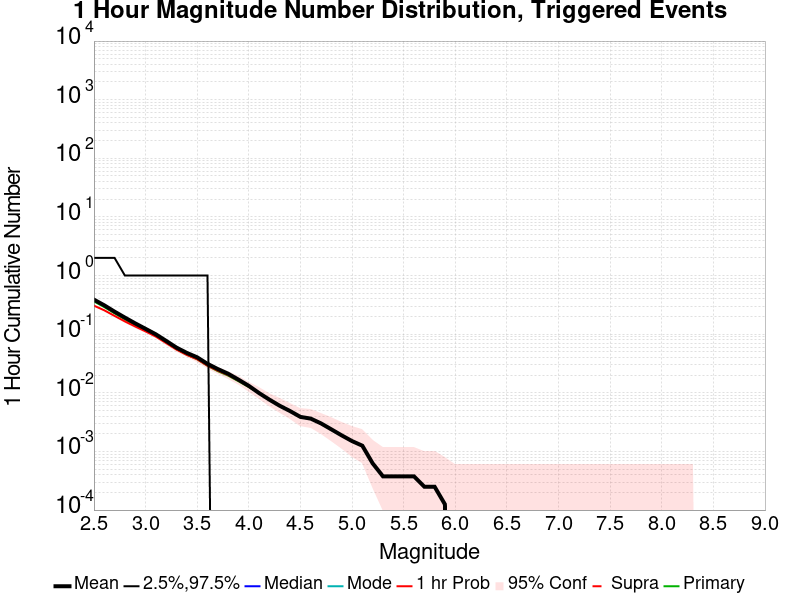

The data file committed next to this chart (first rows):
Mag, Mean, 2.5 %ile, 97.5 %ile, Median, Mode, 1 hr Probability, 1 hr Supra-Seis Prob, Primary Aftershocks Mean
2.5, 0.3883, 0.0, 2.0, 0.0, 0.0, 0.3066, 0.0, 0.363
2.6, 0.311, 0.0, 2.0, 0.0, 0.0, 0.2555, 0.0, 0.2902
2.7, 0.2424, 0.0, 2.0, 0.0, 0.0, 0.2051, 0.0, 0.2267
2.8, 0.1918, 0.0, 1.0, 0.0, 0.0, 0.1653, 0.0, 0.1793
2.9, 0.1529, 0.0, 1.0, 0.0, 0.0, 0.1352, 0.0, 0.1437
3.0, 0.1235, 0.0, 1.0, 0.0, 0.0, 0.1117, 0.0, 0.1166
3.1, 0.09941, 0.0, 1.0, 0.0, 0.0, 0.09077, 0.0, 0.09378
3.2, 0.07675, 0.0, 1.0, 0.0, 0.0, 0.07061, 0.0, 0.07212
3.3, 0.05897, 0.0, 1.0, 0.0, 0.0, 0.05471, 0.0, 0.05521
3.4, 0.04795, 0.0, 1.0, 0.0, 0.0, 0.04432, 0.0, 0.04457
3.5, 0.04032, 0.0, 1.0, 0.0, 0.0, 0.03744, 0.0, 0.03731
3.6, 0.03118, 0.0, 1.0, 0.0, 0.0, 0.02905, 0.0, 0.02892
3.7, 0.02542, 0.0, 0.0, 0.0, 0.0, 0.02391, 0.0, 0.02341
3.8, 0.02116, 0.0, 0.0, 0.0, 0.0, 0.02016, 0.0, 0.01966
3.9, 0.01678, 0.0, 0.0, 0.0, 0.0, 0.01628, 0.0, 0.01578
4.0, 0.01315, 0.0, 0.0, 0.0, 0.0, 0.01277, 0.0, 0.01252
4.1, 0.009891, 0.0, 0.0, 0.0, 0.0, 0.009891, 0.0, 0.009891
4.2, 0.007637, 0.0, 0.0, 0.0, 0.0, 0.007637, 0.0, 0.007637
4.3, 0.00601, 0.0, 0.0, 0.0, 0.0, 0.00601, 0.0, 0.00601
4.4, 0.004883, 0.0, 0.0, 0.0, 0.0, 0.004883, 0.0, 0.004883
4.5, 0.003881, 0.0, 0.0, 0.0, 0.0, 0.003881, 0.0, 0.003881
4.6, 0.003631, 0.0, 0.0, 0.0, 0.0, 0.003631, 0.0, 0.003631
4.7, 0.003005, 0.0, 0.0, 0.0, 0.0, 0.003005, 0.0, 0.003005
4.8, 0.002379, 0.0, 0.0, 0.0, 0.0, 0.002379, 0.0, 0.002379
4.9, 0.001878, 0.0, 0.0, 0.0, 0.0, 0.001878, 0.0, 0.001878
5.0, 0.001502, 0.0, 0.0, 0.0, 0.0, 0.001502, 0.0, 0.001502
5.1, 0.001252, 0.0, 0.0, 0.0, 0.0, 0.001252, 0.0, 0.001252
5.2, 6.260173E-4, 0.0, 0.0, 0.0, 0.0, 6.260173E-4, 0.0, 6.260173E-4
5.3, 3.7561037E-4, 0.0, 0.0, 0.0, 0.0, 3.7561037E-4, 0.0, 3.7561037E-4
5.4, 3.7561037E-4, 0.0, 0.0, 0.0, 0.0, 3.7561037E-4, 0.0, 3.7561037E-4
5.5, 3.7561037E-4, 0.0, 0.0, 0.0, 0.0, 3.7561037E-4, 0.0, 3.7561037E-4
5.6, 3.7561037E-4, 0.0, 0.0, 0.0, 0.0, 3.7561037E-4, 0.0, 3.7561037E-4
5.7, 2.504069E-4, 0.0, 0.0, 0.0, 0.0, 2.504069E-4, 0.0, 2.504069E-4
5.8, 2.504069E-4, 0.0, 0.0, 0.0, 0.0, 2.504069E-4, 0.0, 2.504069E-4
5.9, 1.2520346E-4, 0.0, 0.0, 0.0, 0.0, 1.2520346E-4, 0.0, 1.2520346E-4
6.0, 0.0, 0.0, 0.0, 0.0, 0.0, 0.0, 0.0, 0.0
6.1, 0.0, 0.0, 0.0, 0.0, 0.0, 0.0, 0.0, 0.0
6.2, 0.0, 0.0, 0.0, 0.0, 0.0, 0.0, 0.0, 0.0
6.3, 0.0, 0.0, 0.0, 0.0, 0.0, 0.0, 0.0, 0.0
6.4, 0.0, 0.0, 0.0, 0.0, 0.0, 0.0, 0.0, 0.0
6.5, 0.0, 0.0, 0.0, 0.0, 0.0, 0.0, 0.0, 0.0
6.6, 0.0, 0.0, 0.0, 0.0, 0.0, 0.0, 0.0, 0.0
6.7, 0.0, 0.0, 0.0, 0.0, 0.0, 0.0, 0.0, 0.0
6.8, 0.0, 0.0, 0.0, 0.0, 0.0, 0.0, 0.0, 0.0
6.9, 0.0, 0.0, 0.0, 0.0, 0.0, 0.0, 0.0, 0.0
7.0, 0.0, 0.0, 0.0, 0.0, 0.0, 0.0, 0.0, 0.0
7.1, 0.0, 0.0, 0.0, 0.0, 0.0, 0.0, 0.0, 0.0
7.2, 0.0, 0.0, 0.0, 0.0, 0.0, 0.0, 0.0, 0.0
7.3, 0.0, 0.0, 0.0, 0.0, 0.0, 0.0, 0.0, 0.0
7.4, 0.0, 0.0, 0.0, 0.0, 0.0, 0.0, 0.0, 0.0
7.5, 0.0, 0.0, 0.0, 0.0, 0.0, 0.0, 0.0, 0.0
7.6, 0.0, 0.0, 0.0, 0.0, 0.0, 0.0, 0.0, 0.0
7.7, 0.0, 0.0, 0.0, 0.0, 0.0, 0.0, 0.0, 0.0
7.8, 0.0, 0.0, 0.0, 0.0, 0.0, 0.0, 0.0, 0.0
7.9, 0.0, 0.0, 0.0, 0.0, 0.0, 0.0, 0.0, 0.0
8.0, 0.0, 0.0, 0.0, 0.0, 0.0, 0.0, 0.0, 0.0
8.1, 0.0, 0.0, 0.0, 0.0, 0.0, 0.0, 0.0, 0.0
8.2, 0.0, 0.0, 0.0, 0.0, 0.0, 0.0, 0.0, 0.0
8.3, 0.0, 0.0, 0.0, 0.0, 0.0, 0.0, 0.0, 0.0
8.4, 0.0, 0.0, 0.0, 0.0, 0.0, 0.0, 0.0, 0.0
... 6 more rows
